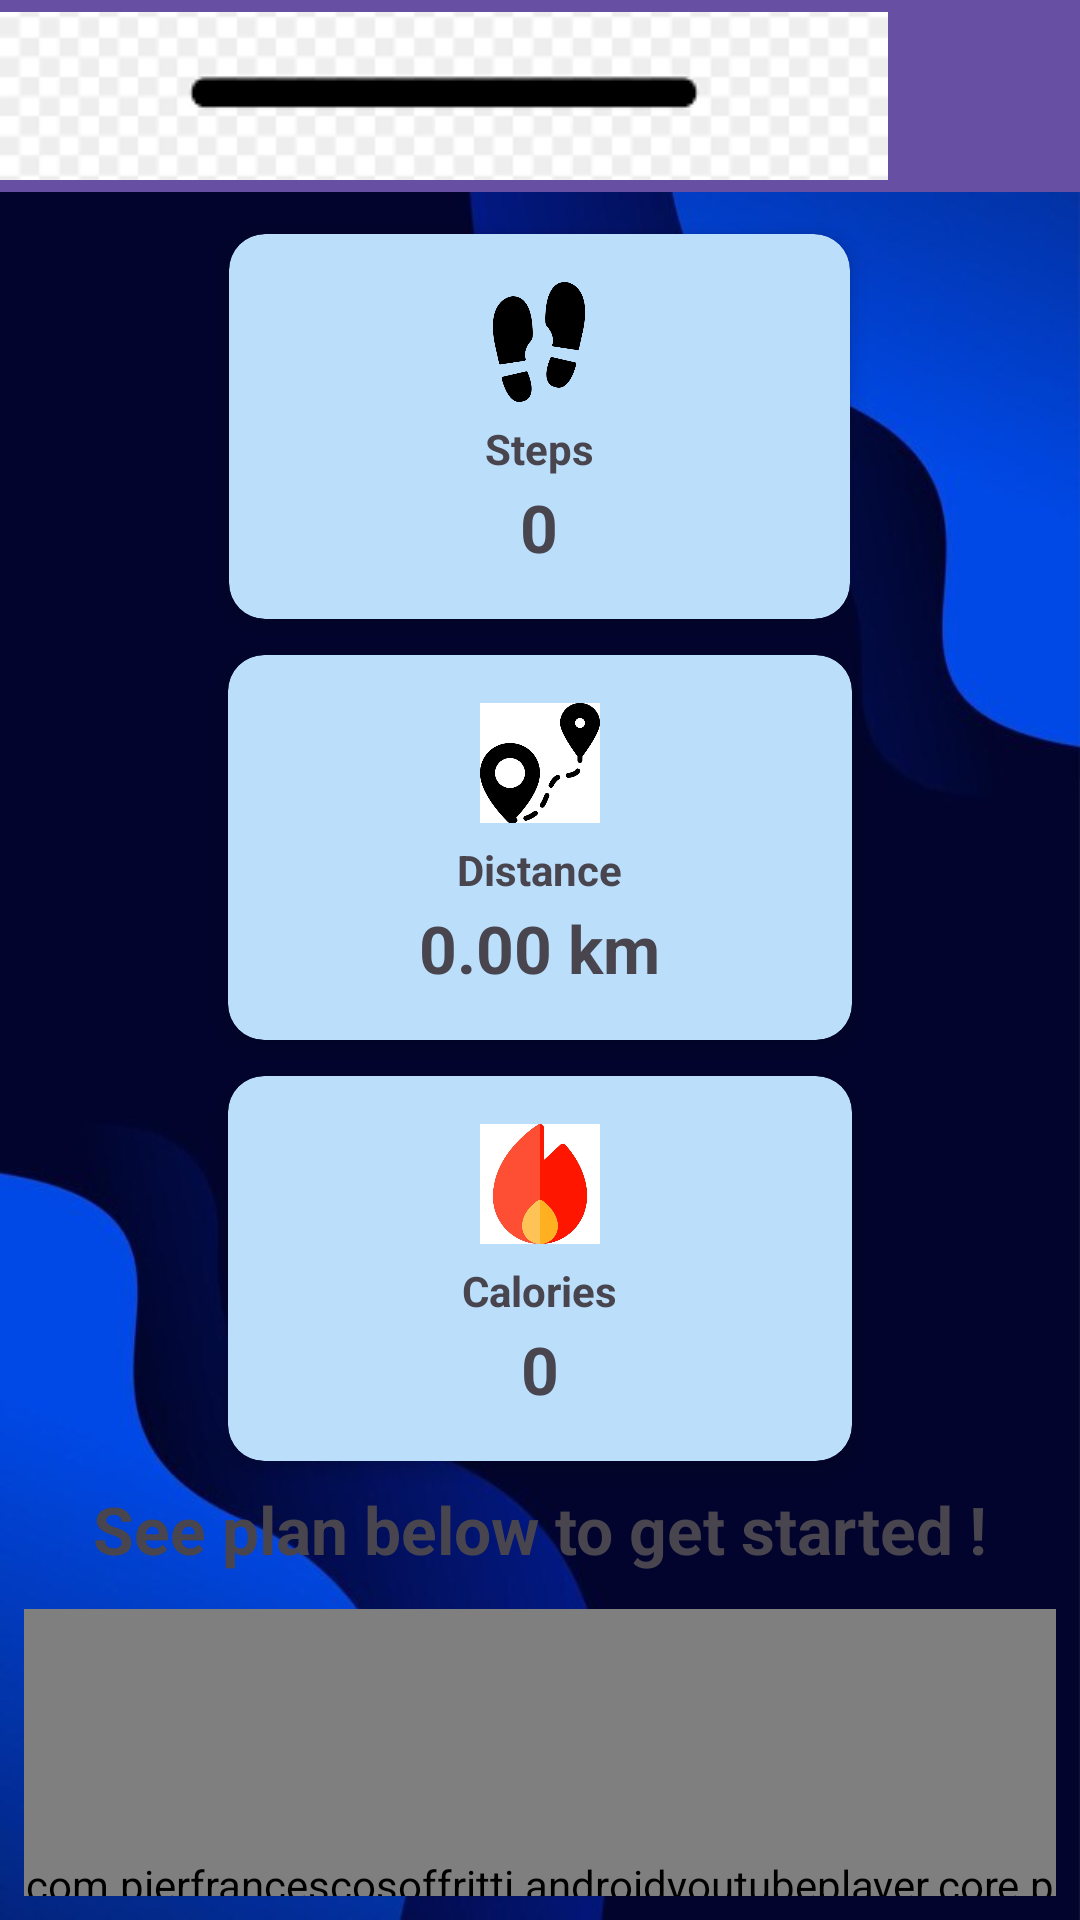

Layout XML and referenced resources for this Android screen:
<!-- AndroidManifest.xml: application theme Theme.FinalProjectMobileApp -->
<!-- res/layout/fragment_dashboard.xml -->
<?xml version="1.0" encoding="utf-8"?>
<androidx.drawerlayout.widget.DrawerLayout
    xmlns:android="http://schemas.android.com/apk/res/android"
    xmlns:app="http://schemas.android.com/apk/res-auto"
    xmlns:tools="http://schemas.android.com/tools"
    android:id="@+id/drawer_layout"
    android:layout_width="match_parent"
    android:layout_height="match_parent"
    android:background="@drawable/img"
    tools:context=".ui.activities.bottom_navigation.fragments.DashboardFragmentPage">

    
    <LinearLayout
        android:layout_width="match_parent"
        android:layout_height="match_parent"
        android:orientation="vertical">

        
        <androidx.appcompat.widget.Toolbar
            android:id="@+id/toolbar"
            android:layout_width="match_parent"
            android:layout_height="?attr/actionBarSize"
            android:background="?attr/colorPrimary"
            android:title="Dashboard"
            android:titleTextColor="@android:color/white"
            android:theme="@style/ThemeOverlay.AppCompat.Dark.ActionBar"
            app:navigationIcon="@drawable/hamburger_menu_icon" />

        
        <LinearLayout
            android:layout_width="match_parent"
            android:layout_height="wrap_content"
            android:orientation="vertical"
            android:gravity="center_horizontal"
            android:animateLayoutChanges="true"
            android:padding="8dp">

            
            <androidx.cardview.widget.CardView
                android:id="@+id/stepsCard"
                android:layout_width="207dp"
                android:layout_height="wrap_content"
                android:layout_marginVertical="6dp"
                app:cardBackgroundColor="@color/blue_light"
                app:cardCornerRadius="12dp"
                app:cardElevation="4dp">

                <LinearLayout
                    android:layout_width="match_parent"
                    android:layout_height="wrap_content"
                    android:gravity="center_horizontal"
                    android:orientation="vertical"
                    android:padding="16dp">

                    <ImageView
                        android:id="@+id/imgSteps"
                        android:layout_width="40dp"
                        android:layout_height="40dp"
                        android:contentDescription="Steps Icon"
                        android:src="@drawable/ic_steps" />

                    <TextView
                        android:layout_width="wrap_content"
                        android:layout_height="wrap_content"
                        android:layout_marginTop="6dp"
                        android:text="Steps"
                        android:textSize="14sp"
                        android:textStyle="bold" />

                    <TextView
                        android:id="@+id/stepCountTextView"
                        android:layout_width="wrap_content"
                        android:layout_height="wrap_content"
                        android:layout_marginTop="2dp"
                        android:text="0"
                        android:textSize="22sp"
                        android:textStyle="bold" />
                </LinearLayout>
            </androidx.cardview.widget.CardView>

            
            <androidx.cardview.widget.CardView
                android:id="@+id/distanceCard"
                android:layout_width="208dp"
                android:layout_height="wrap_content"
                android:layout_marginVertical="6dp"
                app:cardBackgroundColor="@color/blue_light"
                app:cardCornerRadius="12dp"
                app:cardElevation="4dp">

                <LinearLayout
                    android:layout_width="match_parent"
                    android:layout_height="wrap_content"
                    android:gravity="center_horizontal"
                    android:orientation="vertical"
                    android:padding="16dp">

                    <ImageView
                        android:id="@+id/imgDistance"
                        android:layout_width="40dp"
                        android:layout_height="40dp"
                        android:contentDescription="Distance Icon"
                        android:src="@drawable/ic_distance" />

                    <TextView
                        android:layout_width="wrap_content"
                        android:layout_height="wrap_content"
                        android:layout_marginTop="6dp"
                        android:text="Distance"
                        android:textSize="14sp"
                        android:textStyle="bold" />

                    <TextView
                        android:id="@+id/distanceTextView"
                        android:layout_width="wrap_content"
                        android:layout_height="wrap_content"
                        android:layout_marginTop="2dp"
                        android:text="0.00 km"
                        android:textSize="22sp"
                        android:textStyle="bold" />
                </LinearLayout>
            </androidx.cardview.widget.CardView>

            
            <androidx.cardview.widget.CardView
                android:id="@+id/caloriesCard"
                android:layout_width="208dp"
                android:layout_height="wrap_content"
                android:layout_marginVertical="6dp"
                app:cardBackgroundColor="@color/blue_light"
                app:cardCornerRadius="12dp"
                app:cardElevation="4dp">

                <LinearLayout
                    android:layout_width="match_parent"
                    android:layout_height="wrap_content"
                    android:gravity="center_horizontal"
                    android:orientation="vertical"
                    android:padding="16dp">

                    <ImageView
                        android:id="@+id/imgCalories"
                        android:layout_width="40dp"
                        android:layout_height="40dp"
                        android:contentDescription="Calories Icon"
                        android:src="@drawable/ic_calories" />

                    <TextView
                        android:layout_width="wrap_content"
                        android:layout_height="wrap_content"
                        android:layout_marginTop="6dp"
                        android:text="Calories"
                        android:textSize="14sp"
                        android:textStyle="bold" />

                    <TextView
                        android:id="@+id/calorieTextView"
                        android:layout_width="wrap_content"
                        android:layout_height="wrap_content"
                        android:layout_marginTop="2dp"
                        android:text="0"
                        android:textSize="22sp"
                        android:textStyle="bold" />
                </LinearLayout>
            </androidx.cardview.widget.CardView>

            <TextView
                android:layout_width="wrap_content"
                android:layout_height="wrap_content"
                android:layout_marginTop="2dp"
                android:text="See plan below to get started !"
                android:textSize="22sp"
                android:textStyle="bold" />

            
            <FrameLayout
                android:layout_width="match_parent"
                android:layout_height="200dp"
                android:layout_marginTop="12dp"
                android:layout_marginBottom="16dp">

                <com.pierfrancescosoffritti.androidyoutubeplayer.core.player.views.YouTubePlayerView
                    android:id="@+id/youtubeWebView"
                    android:layout_width="match_parent"
                    android:layout_height="match_parent"
                    android:background="@android:color/black"
                    app:autoPlay="false"
                  />
            </FrameLayout>
        </LinearLayout>
    </LinearLayout>

    
    <com.google.android.material.navigation.NavigationView
        android:id="@+id/navigation_view"
        android:layout_width="wrap_content"
        android:layout_height="match_parent"
        android:layout_gravity="start"
        app:menu="@menu/drawer_menu"/>
</androidx.drawerlayout.widget.DrawerLayout>
<!-- resources referenced by this layout -->
<resources>
  <color name="blue_light">#BBDEFB</color>
  <!-- drawable hamburger_menu_icon: png bitmap (drawable, 2641 bytes) -->
  <!-- drawable ic_calories: jpeg bitmap (drawable, 18727 bytes) -->
  <!-- drawable ic_distance: jpeg bitmap (drawable, 21051 bytes) -->
  <!-- drawable ic_steps: jpeg bitmap (drawable, 17045 bytes) -->
  <!-- drawable img: jpg bitmap (drawable, 22044 bytes) -->
  <style name="Theme.FinalProjectMobileApp" parent="Base.Theme.FinalProjectMobileApp">
          
      </style>
  <style name="Base.Theme.FinalProjectMobileApp" parent="Theme.Material3.DayNight.NoActionBar">
          
          
  
          
          
          
          
          
      </style>
</resources>
